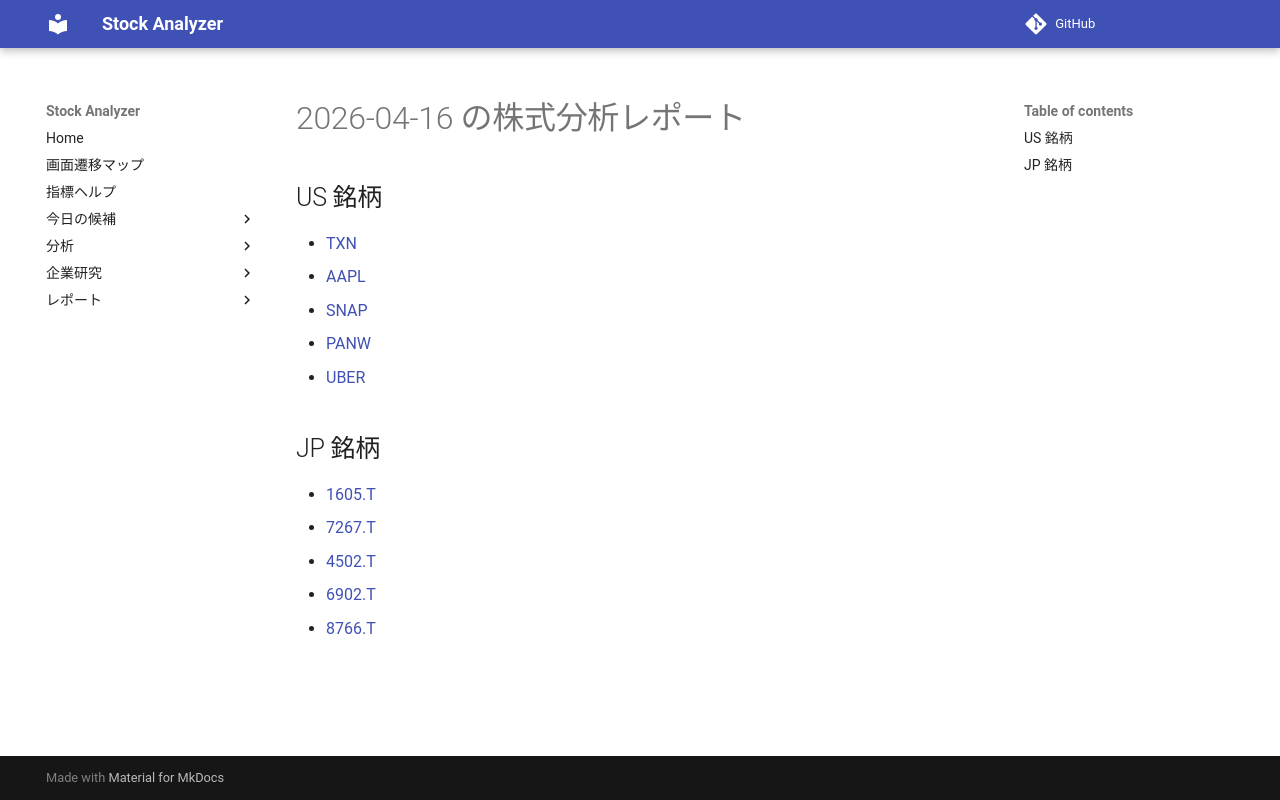

repository: Yumi-note/Making-APP · page: reports/2026-04-16/165946/index.html · generator: mkdocs

# 2026-04-16 の株式分析レポート

## US 銘柄

- [TXN](TXN.md)
- [AAPL](AAPL.md)
- [SNAP](SNAP.md)
- [PANW](PANW.md)
- [UBER](UBER.md)

## JP 銘柄

- [1605.T](1605_T.md)
- [7267.T](7267_T.md)
- [4502.T](4502_T.md)
- [6902.T](6902_T.md)
- [8766.T](8766_T.md)
